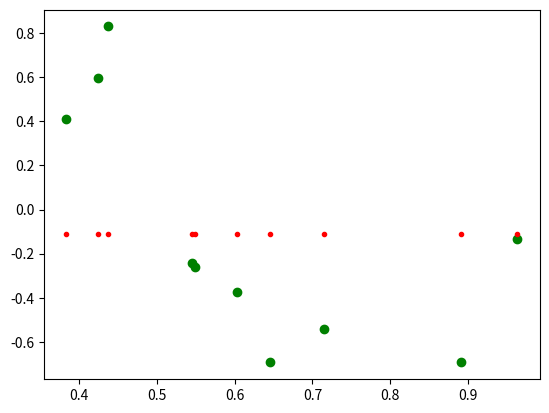

Write the Python code that produced this figure. (Note: this script raises an exception after producing the figure.)
import numpy as np
import matplotlib.pyplot as plt
import math
from matplotlib.legend_handler import HandlerLine2D
from numpy.linalg import inv

#finds weights line of best fit with sum of polynomials to the M: y = w * x^0 + w * x^1 ....  + w * x^m
def closed_line_fit_polynomial(input_data,target_data,M,lmbda,num_samp):
	dimensions = input_data.shape
	rows = dimensions[0]
	phi_train = np.ones((rows,M+1))
	# todo make it accept m columbs for different dimensions
	for i in range(rows):
		l = input_data[i]
		phi = np.zeros(M+1)
		for j in range(M+1):
			phi[j] = l**j
		phi_train[i] = phi[:]

	#w_train = np.matmul(np.matmul(inv(np.matmul(phi_train.transpose(),phi_train)) ,phi_train.transpose()), input_data.transpose())#/*+ lmbda * np.identity(M+1)*/
	w_train = np.matmul(np.linalg.pinv(phi_train),target_data)
	return w_train
def creat_line_from_weights(number_of_samples,weights):
	dimensions = weights.shape
	x=np.linspace(0,1,number_of_samples)
	best_fit_line= np.zeros(number_of_samples)
	for i in range(dimensions[0]):
		best_fit_line+= weights[i]*(x**(i))
	return best_fit_line
def error_rms(weights,samples,targets):
	num_samp    = samples.shape
	num_weights = weights.shape
	error = 0
	
	line_guesses = np.zeros(num_samp[0])
	for i in range(num_samp[0]):
		line_guess = 0
		for j in range(num_weights[0]):
			line_guess += weights[j]*samples[i]**j
		line_guesses[i] = line_guess
		error += (line_guess - targets[i])**2
	error = (error/num_samp)**.5
	print(weights)
	plt.figure()
	plt.plot(samples,targets, 'go',samples,line_guesses,'r.')
	plt.show()
	val = input("press enter to continue")
	return error
def E_rms(target_vector, guess_vector):
	dimensions = target_vector.shape
	error = 0
	for i in range(dimensions[0]):
		error += (guess_vector[i] - target_vector[i] )**2
	error = (error**.5)/dimensions[0]
	return error


# dimensions
D = 1

#------------------- generate training set --------------------------
# number of training samples
ntrain = 10

# set seed so that we have same distribution every time
np.random.seed(0)

# sample nt samples from a uniform distribution
train_samples = np.random.uniform(0,1,ntrain)

# design matrix
X_train = np.ones((ntrain, D+1))

for i in range(ntrain):
	X_train[i,0] = train_samples[i]

# noise from gausian distribution with mean = 0 standard deviation = .3
mu, sigma = 0, .3
e = np.random.normal(mu, sigma, ntrain)

# target vector with error
t_train = np.sin(2*math.pi*X_train[:,0]) + e



#------------------generate test set -------------------------------
# number of testing samples
ntest = 100

# reseed for funzies
np.random.seed(2)

# sample ntest samples from niform distribution
test_samples = np.random.uniform(0,1,ntest)

#design matrix for testing
X_test = np.ones((ntest, D+1))

for i in range(ntest):
	X_test[i,0] = test_samples[i]

# noise from gausian distribution with mean = 0 standard deviation = .3
e_test = np.random.normal(mu, sigma, ntest)

t_test = np.sin(2*math.pi*X_test[:,0]) + e_test

#-------- make into nonlinear model ----------
# weight decay factor, reduces higher order terms for line fitting
lambbda  = 0 

# degree of polynomial
M_max = 10
# make line smoother by over making sample size larger
sm = 10
training_error = np.zeros(M_max)
testing_error  = np.zeros(M_max)
train_weights = np.zeros((M_max,M_max))
test_weights  = np.zeros((M_max,M_max))
output_line_train = np.zeros((ntrain*sm,M_max))
output_line_test  = np.zeros((ntest*sm,M_max))

for i in range(M_max):
	train_weights[i] = np.pad(closed_line_fit_polynomial(train_samples,t_train,i,lambbda,ntrain),(0,M_max-i-1),'constant')
	test_weights[i]  = np.pad(closed_line_fit_polynomial(test_samples,t_test,i,lambbda,ntest),(0,M_max-i-1),'constant')
	output_line_test[:,i]  = creat_line_from_weights(ntest*sm,train_weights[i])
	output_line_train[:,i] = creat_line_from_weights(ntrain*sm,train_weights[i])
	training_error[i] = error_rms(train_weights[i],train_samples,t_train)
	testing_error[i]  = error_rms(train_weights[i],test_samples,t_test)
	#training_error[i]  = E_rms(t_train , output_line_train[:,i])
	#testing_error[i]   = E_rms(t_test , output_line_test[:,i])
M = 5
phi_train = np.ones((ntrain,M))
for i in range(ntrain):
	l = X_train[i,0]
	phi = np.zeros(M)
	for j in range(M):
		phi[j] = l**j
	phi_train[i] = phi[:]


w_train = np.matmul(inv(np.matmul(phi_train.transpose(),phi_train)+ lambbda * np.identity(M)) ,np.matmul(phi_train.transpose(), train_samples))

x=np.linspace(0,1,ntrain*sm)
y=w_train[0]*train_samples**0
for i in range(M-1):
	y+= w_train[i+1]*train_samples**(i+1)
# for i in range(M-1):
# 	y += w_train[M] * x**M

# perfect target
p_target = np.sin(2*math.pi*x)

plt.figure()
line1, = plt.plot(training_error, marker='o', label='training_error')
line2, = plt.plot(testing_error, marker='o', label='testing_error')

plt.legend()
plt.show()

for i in range(M_max):
	plt.figure()
	#plt.subplot(121)
	plt.plot(train_samples,t_train, 'go',x,output_line_train[:,i], 'm',x,p_target,'y')
	plt.title('Closed Form M = ' + str(i))
	plt.ylabel('sin with noise')
	plt.xlabel('random x values from uniform distribution')
	plt.show()








